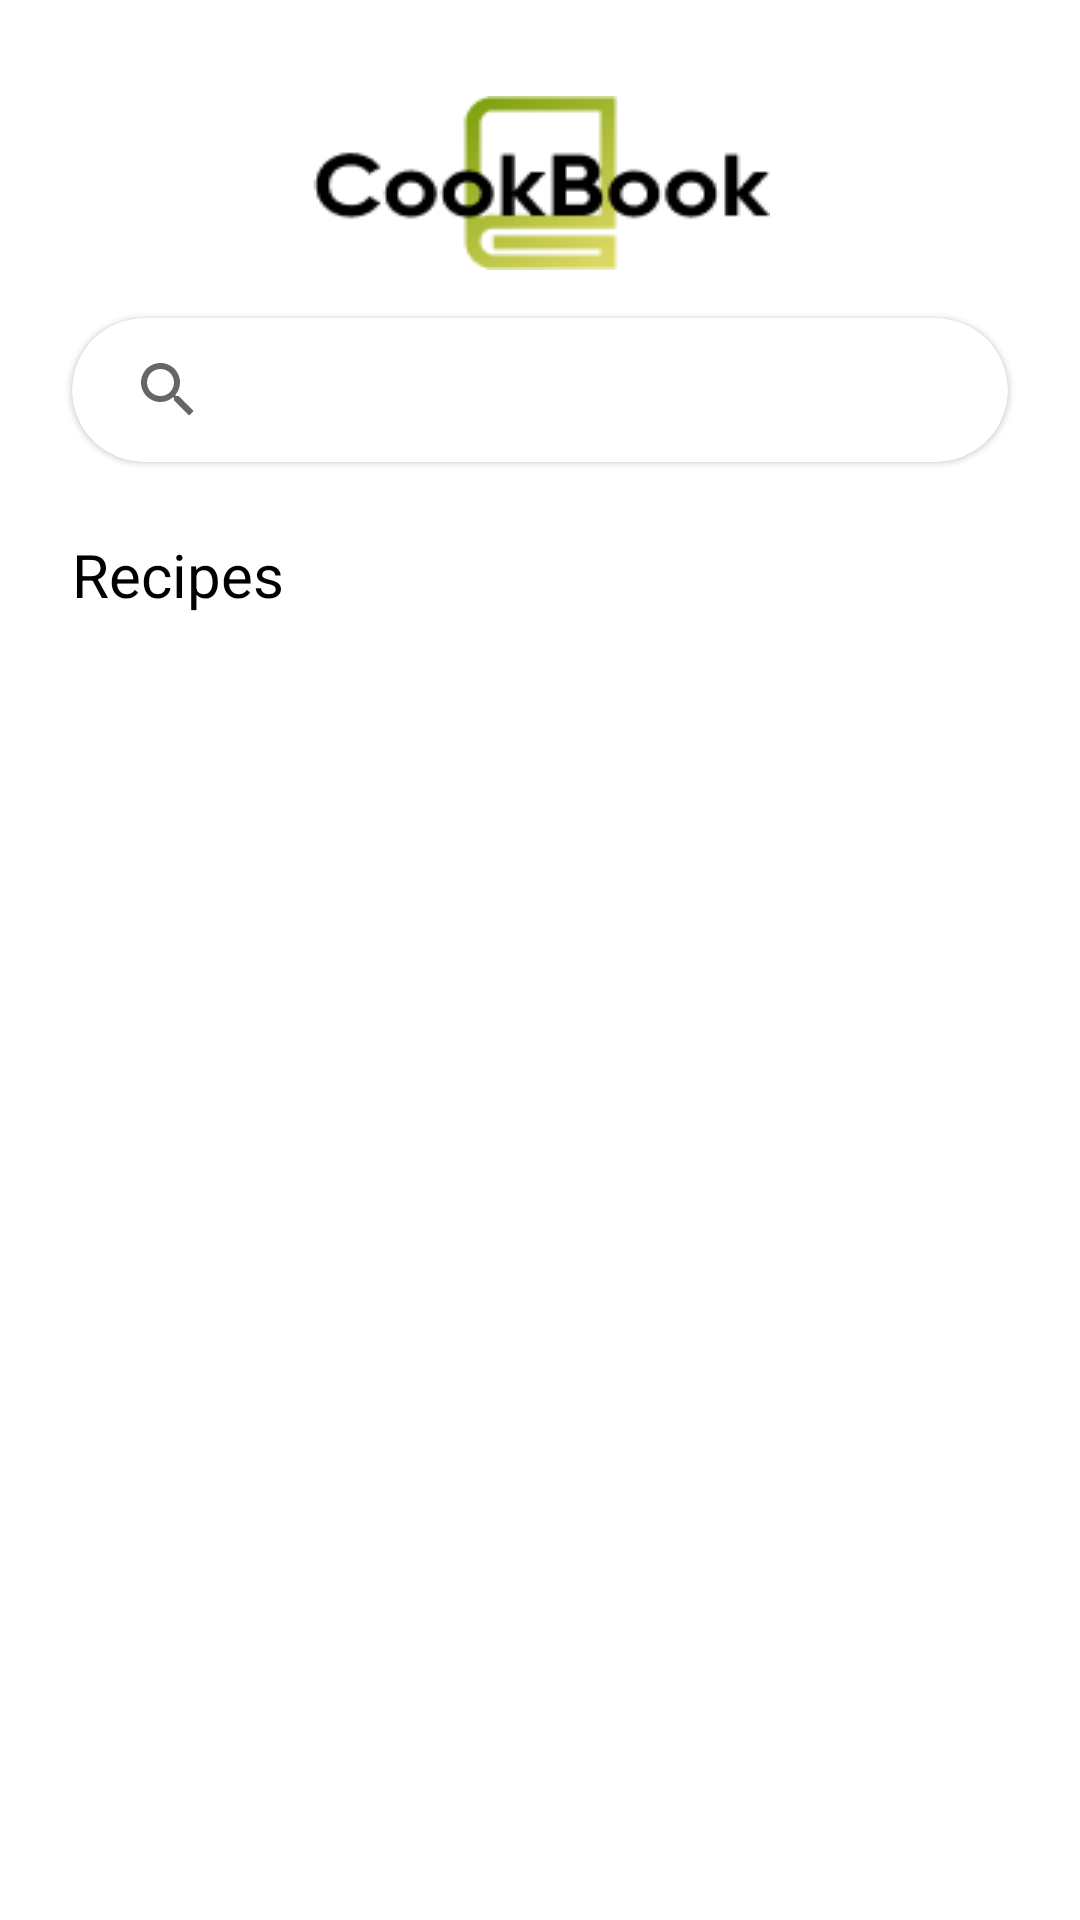

Write the Android layout XML for this screen, with the resource values it uses.
<!-- AndroidManifest.xml: application theme Theme.SummerProject -->
<!-- res/layout/fragment_home.xml -->
<?xml version="1.0" encoding="utf-8"?>
<FrameLayout xmlns:android="http://schemas.android.com/apk/res/android"

    xmlns:app="http://schemas.android.com/apk/res-auto"
    xmlns:tools="http://schemas.android.com/tools"
    android:layout_width="match_parent"
    android:layout_height="match_parent"
    tools:context=".ui.home.HomeFragment">


    <androidx.constraintlayout.widget.ConstraintLayout
        android:layout_width="match_parent"
        android:layout_height="match_parent">

        <View
            android:id="@+id/logo"
            android:layout_width="153dp"
            android:layout_height="58.05dp"
            android:background="@drawable/ic_logo"
            android:layout_marginTop="32dp"
            app:layout_constraintEnd_toEndOf="parent"
            app:layout_constraintStart_toStartOf="parent"
            app:layout_constraintTop_toTopOf="parent" />


        


        <com.google.android.material.card.MaterialCardView

            android:id="@+id/materialCardView"
            android:layout_width="0dp"
            android:layout_height="wrap_content"
            android:layout_marginStart="24dp"
            android:layout_marginTop="16dp"
            android:layout_marginEnd="24dp"
            app:cardCornerRadius="26dp"
            android:elevation="12dp"
            app:layout_constraintEnd_toEndOf="parent"
            app:layout_constraintStart_toStartOf="parent"
            app:layout_constraintTop_toBottomOf="@+id/logo">

            <androidx.constraintlayout.widget.ConstraintLayout
                android:layout_width="match_parent"
                android:layout_height="match_parent">

                <androidx.appcompat.widget.SearchView
                    android:id="@+id/search"
                    android:layout_width="0dp"
                    android:layout_height="match_parent"
                    android:layout_marginStart="8dp"
                    android:layout_marginTop="6dp"
                    android:elevation="12dp"
                    android:queryHint="Search for recipes"
                    android:translationZ="90dp"
                    app:layout_constraintEnd_toEndOf="parent"
                    app:layout_constraintHorizontal_bias="0.0"
                    app:layout_constraintStart_toStartOf="parent" />
            </androidx.constraintlayout.widget.ConstraintLayout>

        </com.google.android.material.card.MaterialCardView>

        <androidx.recyclerview.widget.RecyclerView
            android:id="@+id/mealList"
            android:layout_width="0dp"
            android:layout_height="wrap_content"
            android:layout_marginStart="24dp"
            android:layout_marginTop="16dp"
            android:layout_marginEnd="10dp"
            android:orientation="horizontal"
            app:layout_constraintEnd_toEndOf="parent"
            app:layout_constraintHorizontal_bias="1.0"
            app:layout_constraintStart_toStartOf="parent"
            app:layout_constraintTop_toBottomOf="@+id/materialCardView" />

        <TextView
            android:id="@+id/recipes"
            android:layout_width="wrap_content"
            android:layout_height="wrap_content"
            android:layout_alignParentTop="true"
            android:layout_marginStart="24dp"
            android:layout_marginTop="8dp"
            android:gravity="top"
            android:text="@string/recipes"
            android:textAppearance="@style/recipes"
            android:textSize="20sp"
            app:layout_constraintStart_toStartOf="parent"
            app:layout_constraintTop_toBottomOf="@+id/mealList" />

        <androidx.recyclerview.widget.RecyclerView
            android:id="@+id/mainRecipeList"
            android:layout_width="0dp"
            android:layout_height="0dp"
            android:layout_marginStart="24dp"
            android:layout_marginTop="16dp"
            android:layout_marginEnd="8dp"
            android:orientation="horizontal"
            app:layout_constraintBottom_toBottomOf="parent"
            app:layout_constraintEnd_toEndOf="parent"
            app:layout_constraintHorizontal_bias="0.0"
            app:layout_constraintStart_toStartOf="parent"
            app:layout_constraintTop_toBottomOf="@+id/recipes" />




    </androidx.constraintlayout.widget.ConstraintLayout>

</FrameLayout>
<!-- resources referenced by this layout -->
<resources>
  <!-- drawable ic_logo: png bitmap (drawable, 4468 bytes) -->
  <string name="recipes">Recipes</string>
  <style name="recipes">
          <item name="android:textSize">20sp</item>
          <item name="android:textColor">#000000</item>
      </style>
  <style name="Theme.SummerProject" parent="Theme.MaterialComponents.DayNight.DarkActionBar">
          
          <item name="colorPrimary">@color/purple_500</item>
          <item name="colorPrimaryVariant">@color/purple_700</item>
          <item name="colorOnPrimary">@color/white</item>
          
          <item name="colorSecondary">@color/teal_200</item>
          <item name="colorSecondaryVariant">@color/teal_700</item>
          <item name="colorOnSecondary">@color/black</item>
          
          <item name="android:statusBarColor">?attr/colorPrimaryVariant</item>
          
          <item name="windowActionBar">false</item>
          <item name="windowNoTitle">true</item>
      </style>
  <color name="purple_500">#807EA00E</color>
  <color name="purple_700">#7EA00E</color>
  <color name="white">#FFFFFFFF</color>
  <color name="teal_200">#FF03DAC5</color>
  <color name="teal_700">#FF018786</color>
  <color name="black">#FF000000</color>
</resources>
